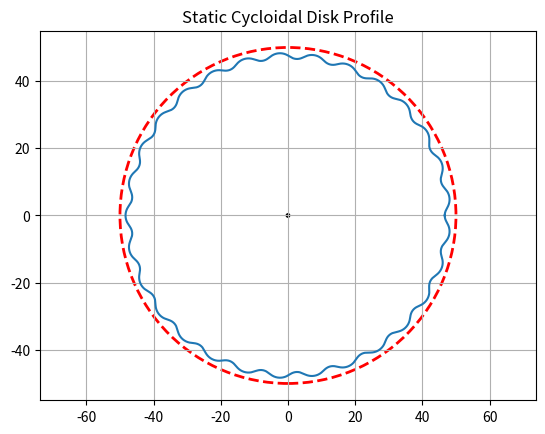
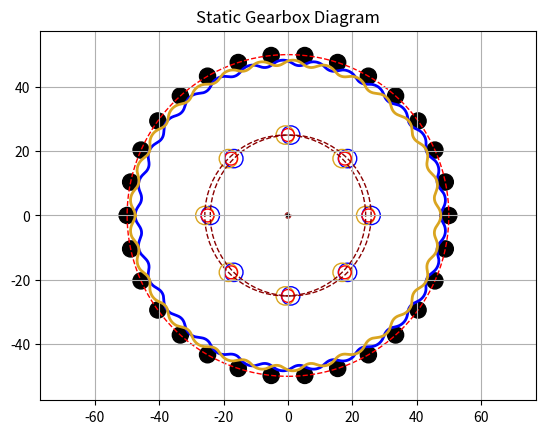

Source code (Python) for these figures, in order:
import matplotlib.pyplot as plt
import matplotlib.patches as ptc
import numpy as np

#Prints out string equation for SW equation-driven curve
def swEquation(D,dr,n,e,N):
    R = D/2
    Rr = dr/2 
    n = -n
    X_eq = "({}*cos(t)) - ({}*cos(t+arctan( sin({}*t)/(({}) - cos({}*t))))) - ({}*cos({}*t)) ".format(R,Rr,n,R/(e*N),n,e,N)
    Y_eq = "(-{}*sin(t)) + ({}*sin(t+arctan( sin({}*t)/(({}) - cos({}*t))))) + ({}*sin({}*t)) ".format(R,Rr,n,R/(e*N),n,e,N) 
    print(X_eq)
    print(Y_eq)

#Plot static disc profile (at origin)
def plotStaticProf(x_val, y_val, D): 
    fig, ax, = plt.subplots()
    ax.plot(x_val, y_val)
    shaft = plt.Circle((0, 0), 0.5, color='black')  # Fixed input shaft center
    ax.add_patch(shaft)
    base_circle = plt.Circle((0,0),radius = (D/2),fill=False,linestyle='--',edgecolor='red',linewidth=2) # PCD outline plot
    ax.add_patch(base_circle)
    ax.set_title('Static Cycloidal Disk Profile')
    plt.grid(True)
    plt.axis('equal')
    plt.show()

#Plot full static cycloidal gearbox profile(s)
def plotFullStatic(N, D, d_fp, x_value, y_value, e, outputPCD, d_outH, numOutPin, outPinD):
    fig1, ax1, = plt.subplots()
    disc2Color = 'GoldenRod'
    # Static 1st disc, offset @ +e
    x_val_offset = [x+e for x in x_value]
    y_val_offset = y_value

    # Static 2nd disc, 180 deg OoP
    x_val_180 = [-x for x in x_value]
    y_val_180 = [-y for y in y_value]
    x_val_180_shifted = [x - e for x in x_val_180] 
    
    # Plot fixed ring pins
    thetaRing = (2*np.pi)/N
    for pinNum in range(N):
        pin_cx = (D/2)*np.cos(pinNum*thetaRing)
        pin_cy = (D/2)*np.sin(pinNum*thetaRing)
        pin = plt.Circle((pin_cx, pin_cy), radius = (d_fp/2), color='black')
        ax1.add_patch(pin)

    # Plot output pin holes on disc #1
    thetaOutput = (2*np.pi)/numOutPin
    for pinNum in range(numOutPin):
        pin_cx = (outputPCD/2)*np.cos(pinNum*thetaOutput) + e
        pin_cy = (outputPCD/2)*np.sin(pinNum*thetaOutput)
        pin = plt.Circle((pin_cx, pin_cy), radius = (d_outH/2), fill = False, color = 'blue')
        ax1.add_patch(pin)

    # Plot output pin holes on disc #2
    for pinNum in range(numOutPin):
        pin_cx = (outputPCD/2)*np.cos(pinNum*thetaOutput) - e
        pin_cy = (outputPCD/2)*np.sin(pinNum*thetaOutput)
        pin = plt.Circle((pin_cx, pin_cy), radius = (d_outH/2), fill = False, color = disc2Color)
        ax1.add_patch(pin)    

    # Plot output disc pins
    for pinNum in range(numOutPin):
        pin_cx = (outputPCD/2)*np.cos(pinNum*thetaOutput)
        pin_cy = (outputPCD/2)*np.sin(pinNum*thetaOutput)
        pin = plt.Circle((pin_cx, pin_cy), radius = (outPinD/2), fill = False, color = 'red')
        ax1.add_patch(pin)       

    # Plot both static discs
    ax1.plot(x_val_offset, y_val_offset, color = 'blue', linewidth = 2)
    ax1.plot(x_val_180_shifted,y_val_180, color = disc2Color, linewidth = 2)

    #Plot static outlines
    shaft = plt.Circle((0, 0), 0.5, color='black')  # Fixed input shaft center
    eccenPath = plt.Circle((0,0), e, fill=False, edgecolor='brown',linestyle='--') # Eccentric path outline
    ringPin_PCD = plt.Circle((0,0),radius = (D/2),fill=False,linestyle='--',edgecolor='red',linewidth=1) #Fixed ring pin PCD outline
    output_PCD_circ1 = plt.Circle((e,0),radius = (outputPCD/2),fill=False,linestyle='--',edgecolor='DarkRed',linewidth=1) #Disc #1 output ring holes
    output_PCD_circ2 = plt.Circle((-e,0),radius = (outputPCD/2),fill=False,linestyle='--',edgecolor='DarkRed',linewidth=1) #Disc #2 output ring holes
    ax1.add_patch(shaft)
    ax1.add_patch(eccenPath)
    ax1.add_patch(ringPin_PCD)
    ax1.add_patch(output_PCD_circ1)
    ax1.add_patch(output_PCD_circ2)
    ax1.set_title('Static Gearbox Diagram')
    plt.grid(True)
    plt.axis('equal')
    plt.show()
    

#-----------------------------
# MAIN CODE
#-----------------------------

#|||||||||||||||||||||||||||||
# Define profile parameters
D = 100 # mm
N = 30
n = N - 1
d_fp = 5 # mm
e = 0.85 # mm
output_PCD = 50
d_outPin = 4
d_outputPinHole = d_outPin + 2*e 
N_output = 8

x_val = []
y_val = []
phi_val = np.linspace(0, 2*np.pi, 10000, endpoint=False)

#|||||||||||||||||||||||||||||
# Generate disc profile points
for phi in phi_val:
    argNum = np.sin(-n*phi)
    argDen = (D/(2*e*N)) -np.cos(-n*phi)
    gamma = np.arctan2(argNum,argDen)
    x_current = (D/2)*np.cos(phi) - (d_fp/2)*np.cos(phi+gamma) - e*np.cos(N*phi)
    y_current = -(D/2)*np.sin(phi) + (d_fp/2)*np.sin(phi+gamma) + e*np.sin(N*phi)
    x_val.append(x_current)
    y_val.append(y_current)

#|||||||||||||||||||||||||||||
#Function Calls
plotStaticProf(x_val, y_val, D)
plotFullStatic(N, D, d_fp, x_val,y_val, e, output_PCD, d_outputPinHole, N_output, d_outPin)
#swEquation(D,d_fp,n,e,N) # function call for equation generator